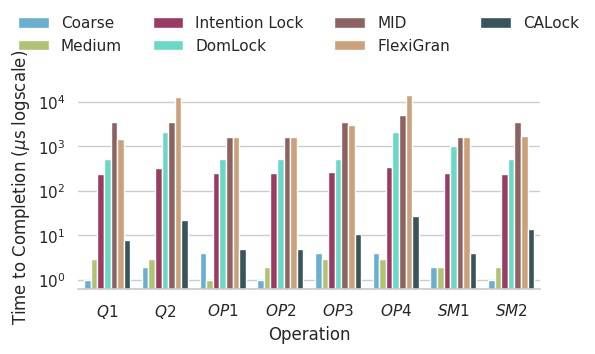

Here is the Python script that generated this plot: (Note: this script raises an exception after producing the figure.)
import matplotlib.pyplot as plt
import pandas as pd
import seaborn as sns

data = [
    {"Operation": "$Q1$", "Coarse": 1, "Medium": 3, "DomLock": 532, "MID": 3460, "FlexiGran": 1468, "CALock": 8, "Intention Lock": 239},
    {"Operation": "$Q2$", "Coarse": 2, "Medium": 3, "DomLock": 2093, "MID": 3564, "FlexiGran": 13086, "CALock": 22, "Intention Lock": 326},
    {"Operation": "$OP1$", "Coarse": 4, "Medium": 1, "DomLock": 527, "MID": 1652, "FlexiGran": 1604, "CALock": 5, "Intention Lock": 256},
    {"Operation": "$OP2$", "Coarse": 1, "Medium": 2, "DomLock": 526, "MID": 1652, "FlexiGran": 1652, "CALock": 5, "Intention Lock": 259},
    {"Operation": "$OP3$", "Coarse": 4, "Medium": 3, "DomLock": 534, "MID": 3460, "FlexiGran": 2985, "CALock": 11, "Intention Lock": 272},
    {"Operation": "$OP4$", "Coarse": 4, "Medium": 3, "DomLock": 2093, "MID": 5082, "FlexiGran": 14300, "CALock": 27, "Intention Lock": 350},
    {"Operation": "$SM1$", "Coarse": 2, "Medium": 2, "DomLock": 1030, "MID": 1652, "FlexiGran": 1604, "CALock": 4, "Intention Lock": 253},
    {"Operation": "$SM2$", "Coarse": 1, "Medium": 2, "DomLock": 533, "MID": 3460, "FlexiGran": 1702, "CALock": 14, "Intention Lock": 242},
]
custom_colors = {
    'Coarse': '#58b5e1',
    'Medium': '#b7d165',
    'Intention Lock': '#ab2b60',
    'DomLock': '#56ebd3',
    'MID': '#965a5b',
    'FlexiGran': '#d8a06c',
    'CALock': '#335862',
}

order = {"Coarse": 0, "Medium": 1, "Intention Lock": 2, "DomLock": 3, "MID": 4, "FlexiGran": 5, "CALock": 6}
df = pd.DataFrame(data)
df_melted = pd.melt(df, id_vars=['Operation'], value_vars=['Coarse', 'Medium','Intention Lock', 'DomLock', 'MID', 'FlexiGran', 'CALock'],
                    var_name='Lock Type', value_name='Time')
final = df_melted.sort_values(by=["Lock Type"], key=lambda x: x.map(order))
palette = [custom_colors[lock] for lock in final['Lock Type'].unique()]

# lockRejections = [{
#     "Q1": 458,
#     "Q2": 299,
#     "OP1": 625,
#     "OP2": 614,
#     "OP3": 10017,
#     "OP4": 5503,
#     "SM1": 247,
#     "SM2": 261
# }]

# lockRejections = pd.DataFrame(lockRejections)
# lockRejections = lockRejections.melt(var_name='Operation', value_name='Rejections')


sns.set_theme(style='whitegrid', palette=palette)
g = sns.catplot(x='Operation', y='Time', hue='Lock Type', data=final, kind='bar', height=3, aspect=2)
# g1= sns.pointplot(data=lockRejections, x='Operation', y='Rejections', color='grey', markers="." ,linestyles='--', ax=g.ax, legend=False)
# for(_, value) in lockRejections.iterrows():
#     plt.annotate(value['Rejections'], (value['Operation'], value['Rejections']), textcoords="offset points", xytext=(0,5), ha='center', fontsize=8)
g.despine(left=True)
g.set_axis_labels("Operation", "Time to Completion ($\mu$s logscale)")
g.legend.set_title("")
g.set(yscale="log")
sns.move_legend(g, loc='upper center', ncols=4, fancybox=True,  bbox_to_anchor=(0.46, 1.2))

plt.savefig("./benchmarkCharts/TTC.png", dpi=300, bbox_inches="tight")
